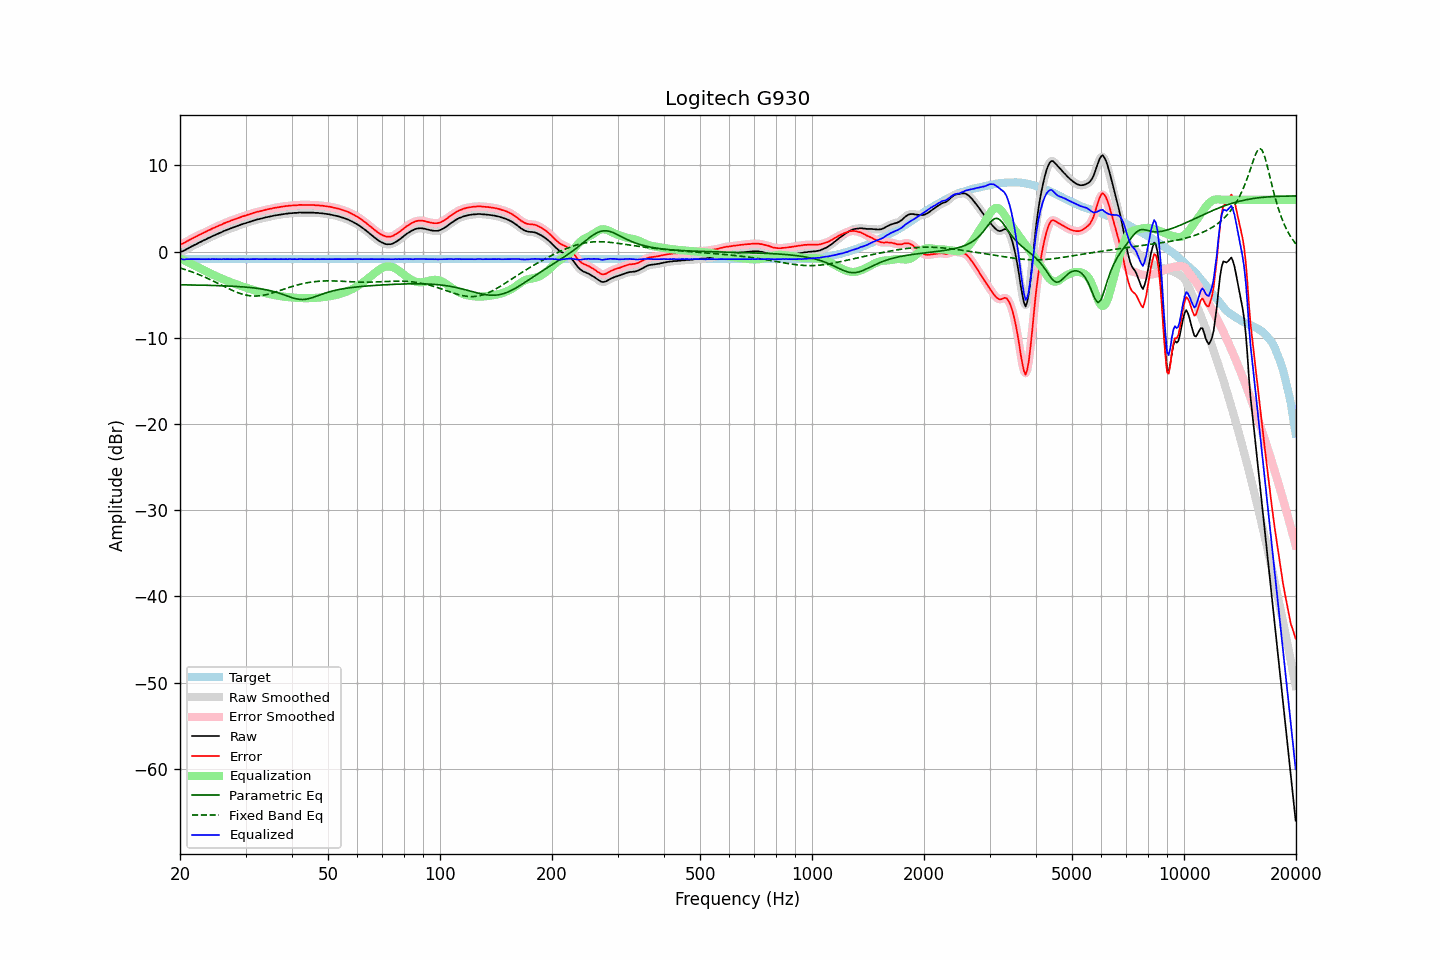

Data behind this chart, as committed beside it:
frequency, raw, error, smoothed, error_smoothed, equalization, parametric_eq, fixed_band_eq, equalized_raw, equalized_smoothed, target
20.00, -0.05, 0.83, -0.06, 0.83, -0.80, -3.86, -1.91, -0.85, -0.86, -0.89
20.20, -0.00, 0.88, 0.00, 0.89, -0.89, -3.86, -1.97, -0.89, -0.89, -0.89
20.40, 0.06, 0.94, 0.07, 0.96, -0.98, -3.87, -2.02, -0.92, -0.90, -0.89
20.61, 0.16, 1.04, 0.16, 1.04, -1.07, -3.87, -2.08, -0.91, -0.91, -0.89
20.81, 0.27, 1.15, 0.26, 1.15, -1.16, -3.87, -2.14, -0.89, -0.90, -0.89
21.02, 0.37, 1.25, 0.37, 1.25, -1.25, -3.87, -2.21, -0.89, -0.89, -0.89
21.23, 0.47, 1.35, 0.46, 1.35, -1.35, -3.88, -2.27, -0.88, -0.88, -0.89
21.44, 0.56, 1.44, 0.56, 1.45, -1.44, -3.88, -2.34, -0.88, -0.88, -0.89
21.66, 0.66, 1.54, 0.66, 1.54, -1.54, -3.88, -2.41, -0.89, -0.89, -0.89
21.87, 0.76, 1.65, 0.75, 1.64, -1.64, -3.89, -2.48, -0.88, -0.89, -0.89
22.09, 0.84, 1.72, 0.85, 1.74, -1.74, -3.89, -2.55, -0.90, -0.89, -0.89
22.31, 0.95, 1.84, 0.94, 1.83, -1.83, -3.89, -2.62, -0.88, -0.89, -0.89
22.54, 1.05, 1.93, 1.04, 1.93, -1.92, -3.90, -2.70, -0.88, -0.89, -0.89
22.76, 1.13, 2.01, 1.14, 2.02, -2.02, -3.90, -2.78, -0.89, -0.88, -0.89
22.99, 1.23, 2.11, 1.22, 2.11, -2.11, -3.91, -2.85, -0.88, -0.89, -0.89
23.22, 1.32, 2.20, 1.31, 2.20, -2.20, -3.91, -2.94, -0.88, -0.89, -0.89
23.45, 1.40, 2.28, 1.41, 2.29, -2.29, -3.91, -3.02, -0.89, -0.89, -0.89
23.69, 1.50, 2.38, 1.49, 2.38, -2.38, -3.92, -3.10, -0.89, -0.89, -0.89
23.92, 1.59, 2.47, 1.58, 2.47, -2.47, -3.92, -3.19, -0.88, -0.89, -0.89
24.16, 1.66, 2.54, 1.67, 2.56, -2.56, -3.93, -3.28, -0.90, -0.89, -0.89
24.40, 1.77, 2.65, 1.76, 2.65, -2.64, -3.93, -3.37, -0.88, -0.89, -0.89
24.65, 1.85, 2.73, 1.85, 2.73, -2.73, -3.94, -3.46, -0.88, -0.88, -0.89
24.89, 1.93, 2.82, 1.93, 2.82, -2.82, -3.94, -3.55, -0.89, -0.88, -0.89
25.14, 2.02, 2.90, 2.01, 2.90, -2.90, -3.95, -3.64, -0.88, -0.89, -0.89
25.39, 2.09, 2.98, 2.09, 2.98, -2.98, -3.96, -3.73, -0.90, -0.89, -0.89
25.65, 2.18, 3.06, 2.18, 3.06, -3.07, -3.96, -3.83, -0.89, -0.89, -0.89
25.91, 2.25, 3.13, 2.26, 3.14, -3.15, -3.97, -3.92, -0.90, -0.89, -0.89
26.16, 2.36, 3.24, 2.34, 3.23, -3.23, -3.98, -4.02, -0.87, -0.89, -0.89
26.43, 2.42, 3.30, 2.42, 3.31, -3.30, -3.98, -4.11, -0.89, -0.88, -0.89
26.69, 2.50, 3.38, 2.50, 3.39, -3.38, -3.99, -4.20, -0.88, -0.88, -0.89
26.96, 2.58, 3.46, 2.57, 3.46, -3.46, -4.00, -4.29, -0.88, -0.89, -0.89
27.23, 2.64, 3.52, 2.64, 3.53, -3.53, -4.01, -4.38, -0.89, -0.89, -0.89
27.50, 2.72, 3.60, 2.71, 3.60, -3.60, -4.02, -4.47, -0.88, -0.89, -0.89
27.77, 2.78, 3.66, 2.78, 3.67, -3.67, -4.03, -4.55, -0.89, -0.89, -0.89
28.05, 2.85, 3.73, 2.85, 3.73, -3.74, -4.04, -4.63, -0.89, -0.89, -0.89
28.33, 2.92, 3.80, 2.92, 3.81, -3.81, -4.05, -4.70, -0.89, -0.89, -0.89
28.62, 2.99, 3.87, 2.99, 3.88, -3.87, -4.06, -4.78, -0.89, -0.88, -0.89
28.90, 3.07, 3.95, 3.06, 3.95, -3.94, -4.07, -4.84, -0.87, -0.88, -0.89
29.19, 3.12, 4.00, 3.12, 4.01, -4.00, -4.09, -4.91, -0.89, -0.88, -0.89
29.48, 3.19, 4.07, 3.18, 4.07, -4.07, -4.10, -4.96, -0.88, -0.89, -0.89
29.78, 3.24, 4.12, 3.24, 4.13, -4.13, -4.12, -5.01, -0.89, -0.89, -0.89
30.08, 3.30, 4.18, 3.30, 4.19, -4.19, -4.13, -5.05, -0.90, -0.89, -0.89
30.38, 3.37, 4.25, 3.36, 4.25, -4.25, -4.15, -5.09, -0.89, -0.89, -0.89
30.68, 3.42, 4.30, 3.42, 4.31, -4.31, -4.16, -5.12, -0.89, -0.89, -0.89
30.99, 3.49, 4.37, 3.48, 4.37, -4.37, -4.18, -5.15, -0.88, -0.89, -0.89
31.30, 3.55, 4.43, 3.54, 4.43, -4.43, -4.20, -5.16, -0.88, -0.89, -0.89
31.61, 3.60, 4.48, 3.60, 4.49, -4.48, -4.22, -5.17, -0.89, -0.88, -0.89
31.93, 3.66, 4.54, 3.66, 4.54, -4.54, -4.25, -5.17, -0.88, -0.88, -0.89
32.24, 3.72, 4.60, 3.71, 4.59, -4.59, -4.27, -5.16, -0.87, -0.88, -0.89
32.57, 3.75, 4.63, 3.76, 4.64, -4.64, -4.30, -5.15, -0.89, -0.89, -0.89
32.89, 3.80, 4.68, 3.80, 4.69, -4.69, -4.33, -5.13, -0.89, -0.89, -0.89
33.22, 3.85, 4.73, 3.84, 4.73, -4.73, -4.36, -5.10, -0.89, -0.89, -0.89
33.55, 3.89, 4.77, 3.89, 4.78, -4.78, -4.39, -5.07, -0.89, -0.89, -0.89
33.89, 3.94, 4.82, 3.94, 4.82, -4.82, -4.42, -5.03, -0.89, -0.89, -0.89
34.23, 3.99, 4.87, 3.98, 4.87, -4.87, -4.46, -4.99, -0.88, -0.89, -0.89
34.57, 4.02, 4.90, 4.02, 4.91, -4.91, -4.50, -4.94, -0.89, -0.89, -0.89
34.92, 4.07, 4.95, 4.06, 4.95, -4.95, -4.54, -4.89, -0.88, -0.89, -0.89
35.27, 4.10, 4.98, 4.10, 4.99, -4.99, -4.58, -4.84, -0.89, -0.89, -0.89
35.62, 4.15, 5.03, 4.14, 5.03, -5.03, -4.63, -4.78, -0.88, -0.88, -0.89
35.97, 4.18, 5.06, 4.18, 5.06, -5.06, -4.68, -4.72, -0.88, -0.89, -0.89
... 635 more rows
